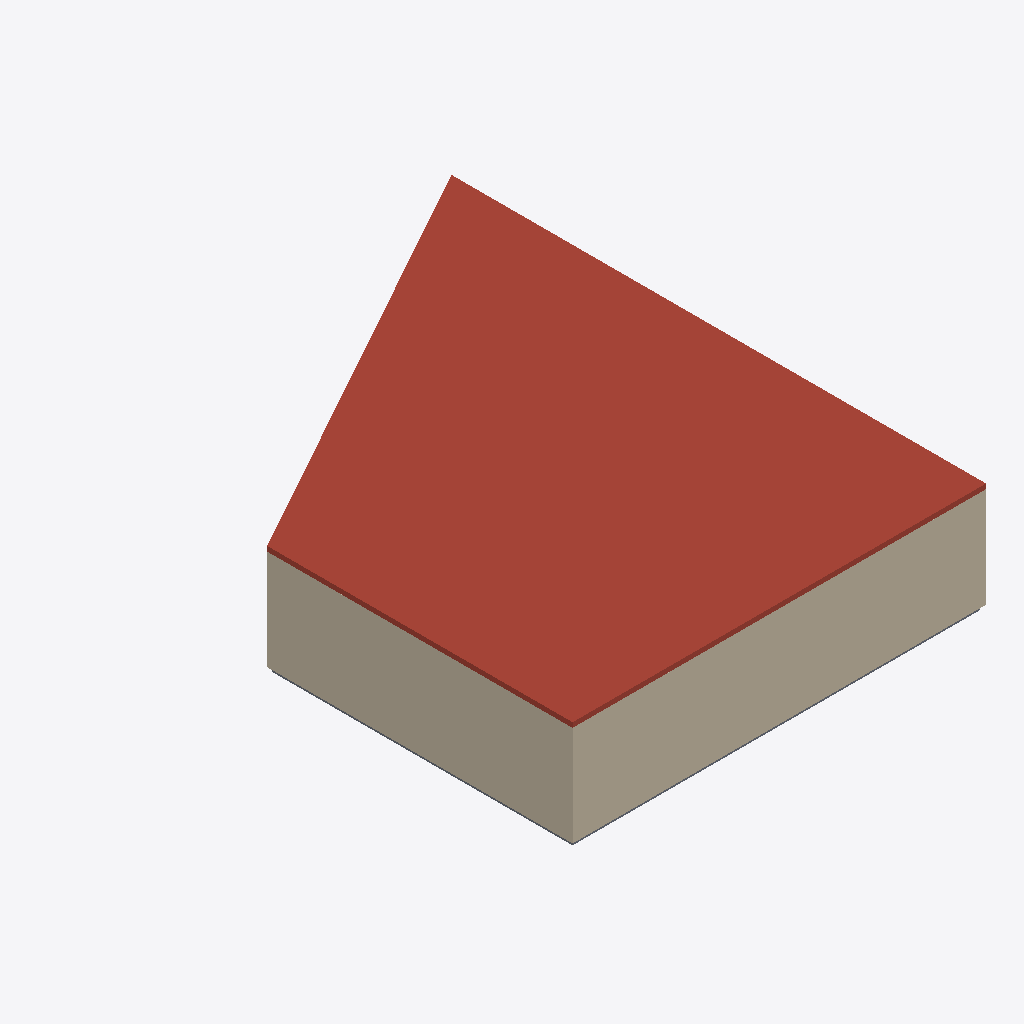
Isometric view of an IFC building model (IFC-SPF (STEP), schema IFC2X3, length unit foot), seen from the south-west, elements coloured by IFC class: 6 walls (beige), 1 roof (red-brown), 1 slab (grey).
Extent 25.8 m × 33.4 m × 6.9 m (x, y, z). Storeys (3): Level 1 at 0.00 m; Level 2 at 3.05 m; Level 3 at 6.25 m. Elements (20): 8 IfcWallStandardCase, 7 IfcFlowTerminal, 3 IfcSlab, 1 IfcCovering, 1 IfcRoof.

HEADER;
FILE_DESCRIPTION(('ViewDefinition [CoordinationView]'),'2;1');
FILE_NAME('Project Number','2015-11-18T17:08:06',(''),(''),'The EXPRESS Data Manager Version 5.02.0100.07 : 28 Aug 2013','20150220_1215(x64) - Exporter 16.0.428.0 - Default UI','');
FILE_SCHEMA(('IFC2X3'));
ENDSEC;
DATA;
#102=IFCPROJECT('2Ihth17tf4huHPDq1nA68_',#41,'Project Number',$,$,'Project Name','Project Status',(#91,#99),#86);
#2690=IFCSITE('2Ihth17tf4huHPDq1nA68y',#41,'Default',$,'',#2689,$,$,.ELEMENT.,$,$,$,$,$);
#112=IFCBUILDING('2Ihth17tf4huHPDq1nA68$',#41,'',$,$,#32,$,'',.ELEMENT.,$,$,$);
#121=IFCBUILDINGSTOREY('2Ihth17tf4huHPDq2ErvtG',#41,'Level 1',$,$,#119,$,'Level 1',.ELEMENT.,0.0);
#127=IFCBUILDINGSTOREY('2Ihth17tf4huHPDq2ErxiK',#41,'Level 2',$,$,#126,$,'Level 2',.ELEMENT.,9.99999999999844);
#133=IFCBUILDINGSTOREY('2Ihth17tf4huHPDq2Eqqqd',#41,'Level 3',$,$,#132,$,'Level 3',.ELEMENT.,20.5);
#1444=IFCROOF('1kq3$BfFD75OskJ21al8_2',#41,'Basic Roof:Generic - 12":316995',$,'Basic Roof:Generic - 12"',#1440,$,'316995',.NOTDEFINED.);
#1238=IFCWALLSTANDARDCASE('1kq3$BfFD75OskJ21al8ty',#41,'Basic Wall:Generic - 8":316477',$,'Basic Wall:Generic - 8":249',#1218,#1236,'316477');
#732=IFCWALLSTANDARDCASE('1kq3$BfFD75OskJ21al9Qj',#41,'Basic Wall:Generic - 8":315244',$,'Basic Wall:Generic - 8":249',#712,#730,'315244');
#1316=IFCWALLSTANDARDCASE('1kq3$BfFD75OskJ21al8q1',#41,'Basic Wall:Generic - 8":316608',$,'Basic Wall:Generic - 8":249',#1289,#1314,'316608');
#589=IFCWALLSTANDARDCASE('1kq3$BfFD75OskJ21al9Q1',#41,'Basic Wall:Generic - 8":315200',$,'Basic Wall:Generic - 8":249',#551,#587,'315200');
#954=IFCSLAB('1kq3$BfFD75OskJ21al8lS',#41,'Floor:Generic - 12":315933',$,'Floor:Generic - 12"',#923,#952,'315933',.FLOOR.);
#1077=IFCWALLSTANDARDCASE('1kq3$BfFD75OskJ21al8iE',#41,'Basic Wall:Generic - 8":316111',$,'Basic Wall:Generic - 8":249',#1046,#1075,'316111');
#1167=IFCWALLSTANDARDCASE('1kq3$BfFD75OskJ21al8fd',#41,'Basic Wall:Generic - 8":316326',$,'Basic Wall:Generic - 8":249',#1138,#1165,'316326');
ENDSEC;